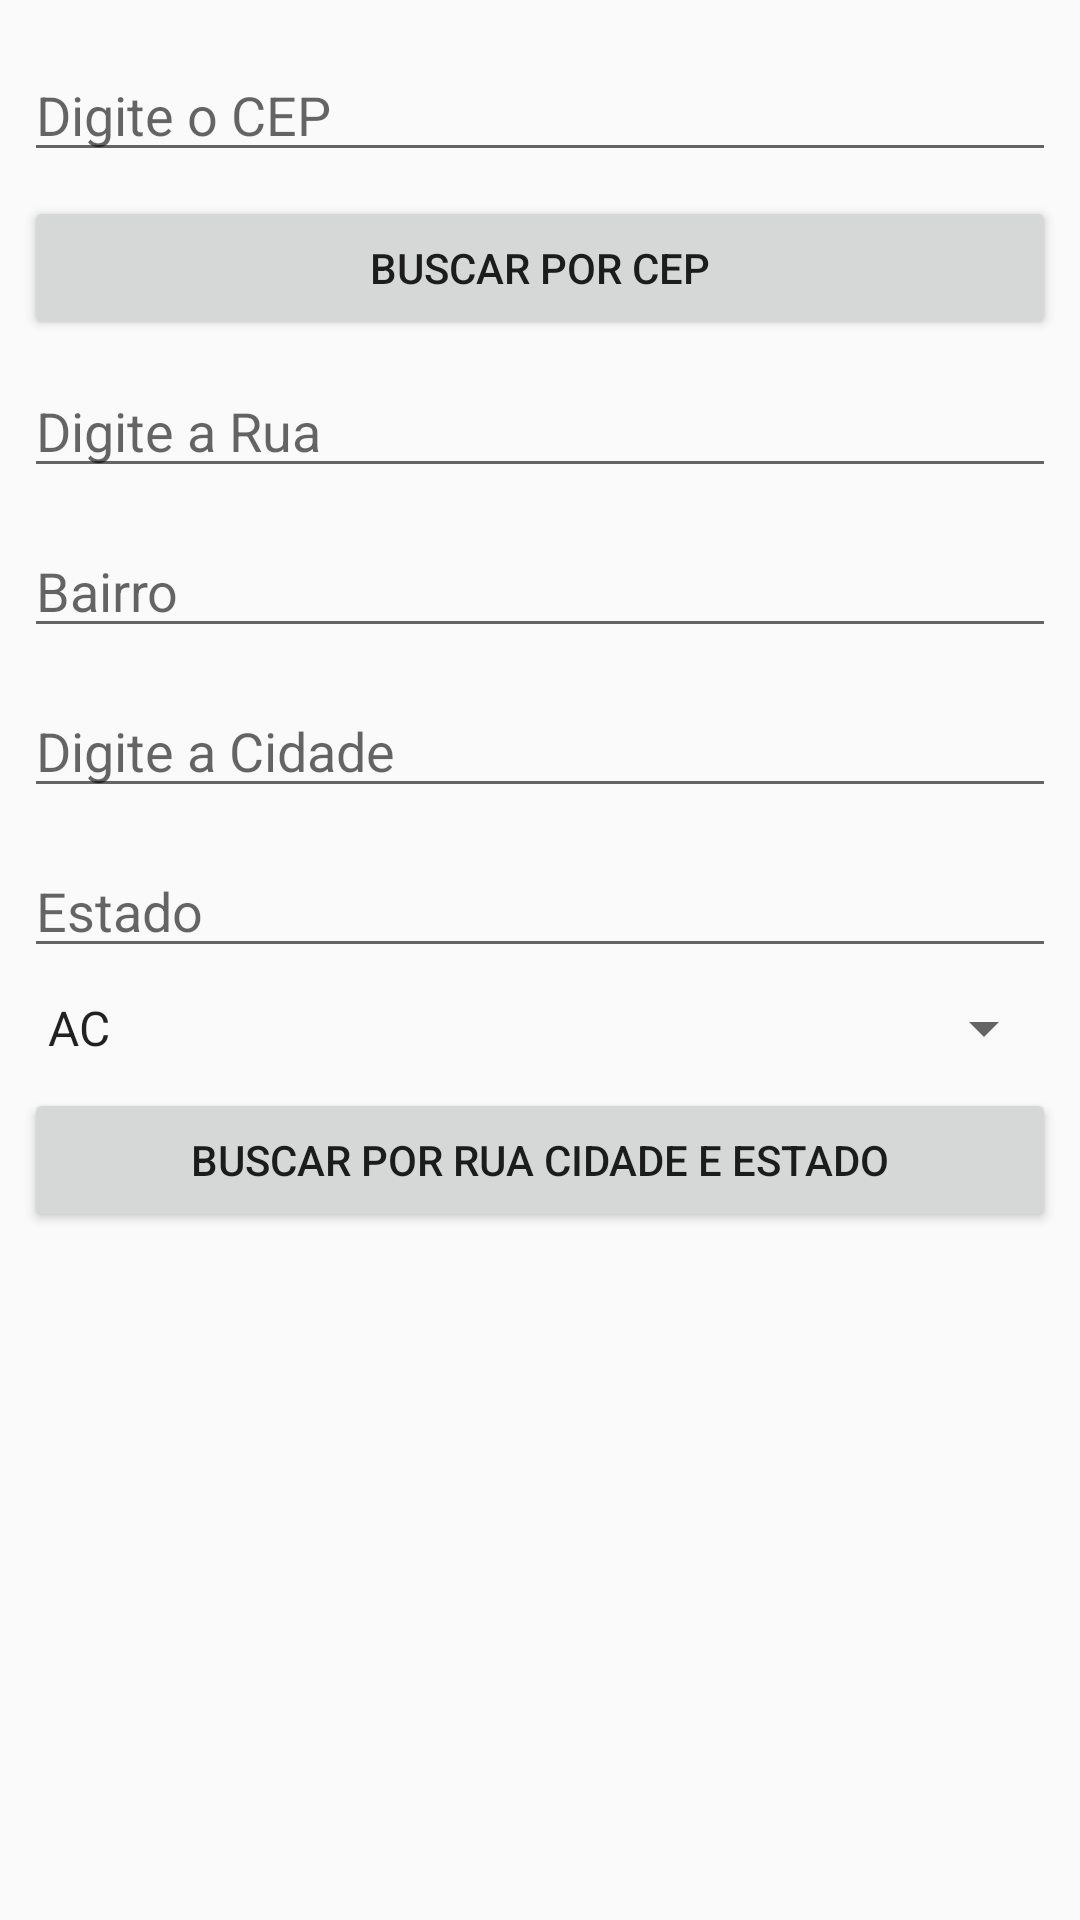

Layout XML and referenced resources for this Android screen:
<!-- AndroidManifest.xml: application theme AppTheme -->
<!-- res/layout/activity_main.xml -->
<?xml version="1.0" encoding="utf-8"?>
<androidx.constraintlayout.widget.ConstraintLayout xmlns:android="http://schemas.android.com/apk/res/android"
    xmlns:app="http://schemas.android.com/apk/res-auto"
    xmlns:tools="http://schemas.android.com/tools"
    android:layout_width="match_parent"
    android:layout_height="match_parent"
    tools:context=".view.MainActivity"
    tools:ignore="MissingConstraints">

    <EditText
        android:id="@+id/et_cep"
        android:layout_width="0dp"
        android:layout_height="wrap_content"
        android:layout_marginStart="8dp"
        android:layout_marginTop="16dp"
        android:layout_marginEnd="8dp"
        android:ems="10"
        android:hint="@string/et_cep"
        android:inputType="number"
        app:layout_constraintEnd_toEndOf="parent"
        app:layout_constraintStart_toStartOf="parent"
        app:layout_constraintTop_toTopOf="parent" />

    <Button
        android:id="@+id/btn_buscar_por_cep"
        android:layout_width="0dp"
        android:layout_height="wrap_content"
        android:layout_marginStart="8dp"
        android:layout_marginTop="8dp"
        android:layout_marginEnd="8dp"
        android:text="@string/btn_buscar_por_cep"
        app:layout_constraintEnd_toEndOf="parent"
        app:layout_constraintStart_toStartOf="parent"
        app:layout_constraintTop_toBottomOf="@+id/et_cep" />

    <ProgressBar
        android:id="@+id/progress_bar"
        style="?android:attr/progressBarStyle"
        android:layout_width="100dp"
        android:layout_height="100dp"
        android:layout_marginStart="8dp"
        android:layout_marginTop="8dp"
        android:layout_marginEnd="8dp"
        android:layout_marginBottom="8dp"
        android:visibility="invisible"
        app:layout_constraintBottom_toBottomOf="parent"
        app:layout_constraintEnd_toEndOf="parent"
        app:layout_constraintStart_toStartOf="parent"
        app:layout_constraintTop_toBottomOf="@+id/btn_buscar_por_rua_cidade_estado" />

    <EditText
        android:id="@+id/et_rua"
        android:layout_width="0dp"
        android:layout_height="wrap_content"
        android:layout_marginStart="8dp"
        android:layout_marginTop="8dp"
        android:layout_marginEnd="8dp"
        android:ems="10"
        android:hint="@string/et_rua"
        android:inputType="textPersonName"
        app:layout_constraintEnd_toEndOf="parent"
        app:layout_constraintStart_toStartOf="parent"
        app:layout_constraintTop_toBottomOf="@+id/btn_buscar_por_cep" />

    <EditText
        android:id="@+id/et_bairro"
        android:layout_width="0dp"
        android:layout_height="wrap_content"
        android:layout_marginStart="8dp"
        android:layout_marginTop="12dp"
        android:layout_marginEnd="8dp"
        android:ems="10"
        android:hint="Bairro"
        android:inputType="textPersonName"
        app:layout_constraintEnd_toEndOf="parent"
        app:layout_constraintStart_toStartOf="parent"
        app:layout_constraintTop_toBottomOf="@+id/et_rua" />

    <EditText
        android:id="@+id/et_cidade"
        android:layout_width="0dp"
        android:layout_height="wrap_content"
        android:layout_marginStart="8dp"
        android:layout_marginTop="12dp"
        android:layout_marginEnd="8dp"
        android:ems="10"
        android:hint="@string/et_cidade"
        android:inputType="textPersonName"
        app:layout_constraintEnd_toEndOf="parent"
        app:layout_constraintStart_toStartOf="parent"
        app:layout_constraintTop_toBottomOf="@+id/et_bairro" />


    <EditText
        android:id="@+id/et_estado"
        android:layout_width="0dp"
        android:layout_height="wrap_content"
        android:layout_marginStart="8dp"
        android:layout_marginTop="12dp"
        android:layout_marginEnd="8dp"
        android:ems="10"
        android:hint="Estado"
        android:inputType="textPersonName"
        app:layout_constraintEnd_toEndOf="parent"
        app:layout_constraintStart_toStartOf="parent"
        app:layout_constraintTop_toBottomOf="@+id/et_cidade" />

    <Spinner
        android:id="@+id/sp_ufs"
        android:layout_width="0dp"
        android:layout_height="wrap_content"
        android:layout_marginStart="8dp"
        android:layout_marginTop="8dp"
        android:layout_marginEnd="8dp"
        android:entries="@array/sp_ufs"
        android:spinnerMode="dialog"
        app:layout_constraintEnd_toEndOf="parent"
        app:layout_constraintStart_toStartOf="parent"
        app:layout_constraintTop_toBottomOf="@+id/et_estado" />

    <Button
        android:id="@+id/btn_buscar_por_rua_cidade_estado"
        android:layout_width="0dp"
        android:layout_height="wrap_content"
        android:layout_marginStart="8dp"
        android:layout_marginTop="8dp"
        android:layout_marginEnd="8dp"
        android:text="@string/btn_buscar_por_rua_cidade_estado"
        app:layout_constraintEnd_toEndOf="parent"
        app:layout_constraintStart_toStartOf="parent"
        app:layout_constraintTop_toBottomOf="@+id/sp_ufs" />

</androidx.constraintlayout.widget.ConstraintLayout>
<!-- resources referenced by this layout -->
<resources>
  <string-array name="sp_ufs">
          <item>AC</item>
          <item>AL</item>
          <item>AM</item>
          <item>AP</item>
          <item>BA</item>
          <item>CE</item>
          <item>DF</item>
          <item>ES</item>
          <item>GO</item>
          <item>MA</item>
          <item>MG</item>
          <item>MS</item>
          <item>MT</item>
          <item>PA</item>
          <item>PB</item>
          <item>PE</item>
          <item>PI</item>
          <item>PR</item>
          <item>RJ</item>
          <item>RN</item>
          <item>RO</item>
          <item>RR</item>
          <item>RS</item>
          <item>SC</item>
          <item>SE</item>
          <item>SP</item>
          <item>TO</item>
      </string-array>
  <string name="btn_buscar_por_cep">Buscar por CEP</string>
  <string name="btn_buscar_por_rua_cidade_estado">Buscar por Rua Cidade e Estado</string>
  <string name="et_cep">Digite o CEP</string>
  <string name="et_cidade">Digite a Cidade</string>
  <string name="et_rua">Digite a Rua</string>
  <style name="AppTheme" parent="Theme.AppCompat.Light.DarkActionBar">
          
          <item name="colorPrimary">@color/colorPrimary</item>
          <item name="colorPrimaryDark">@color/colorPrimaryDark</item>
          <item name="colorAccent">@color/colorAccent</item>
      </style>
  <!-- not gathered from this repository: default colours our renderer supplied (Android Studio template values) -->
  <color name="colorPrimary">#FF6200EE</color>
  <color name="colorPrimaryDark">#FF3700B3</color>
  <color name="colorAccent">#FF03DAC5</color>
</resources>
